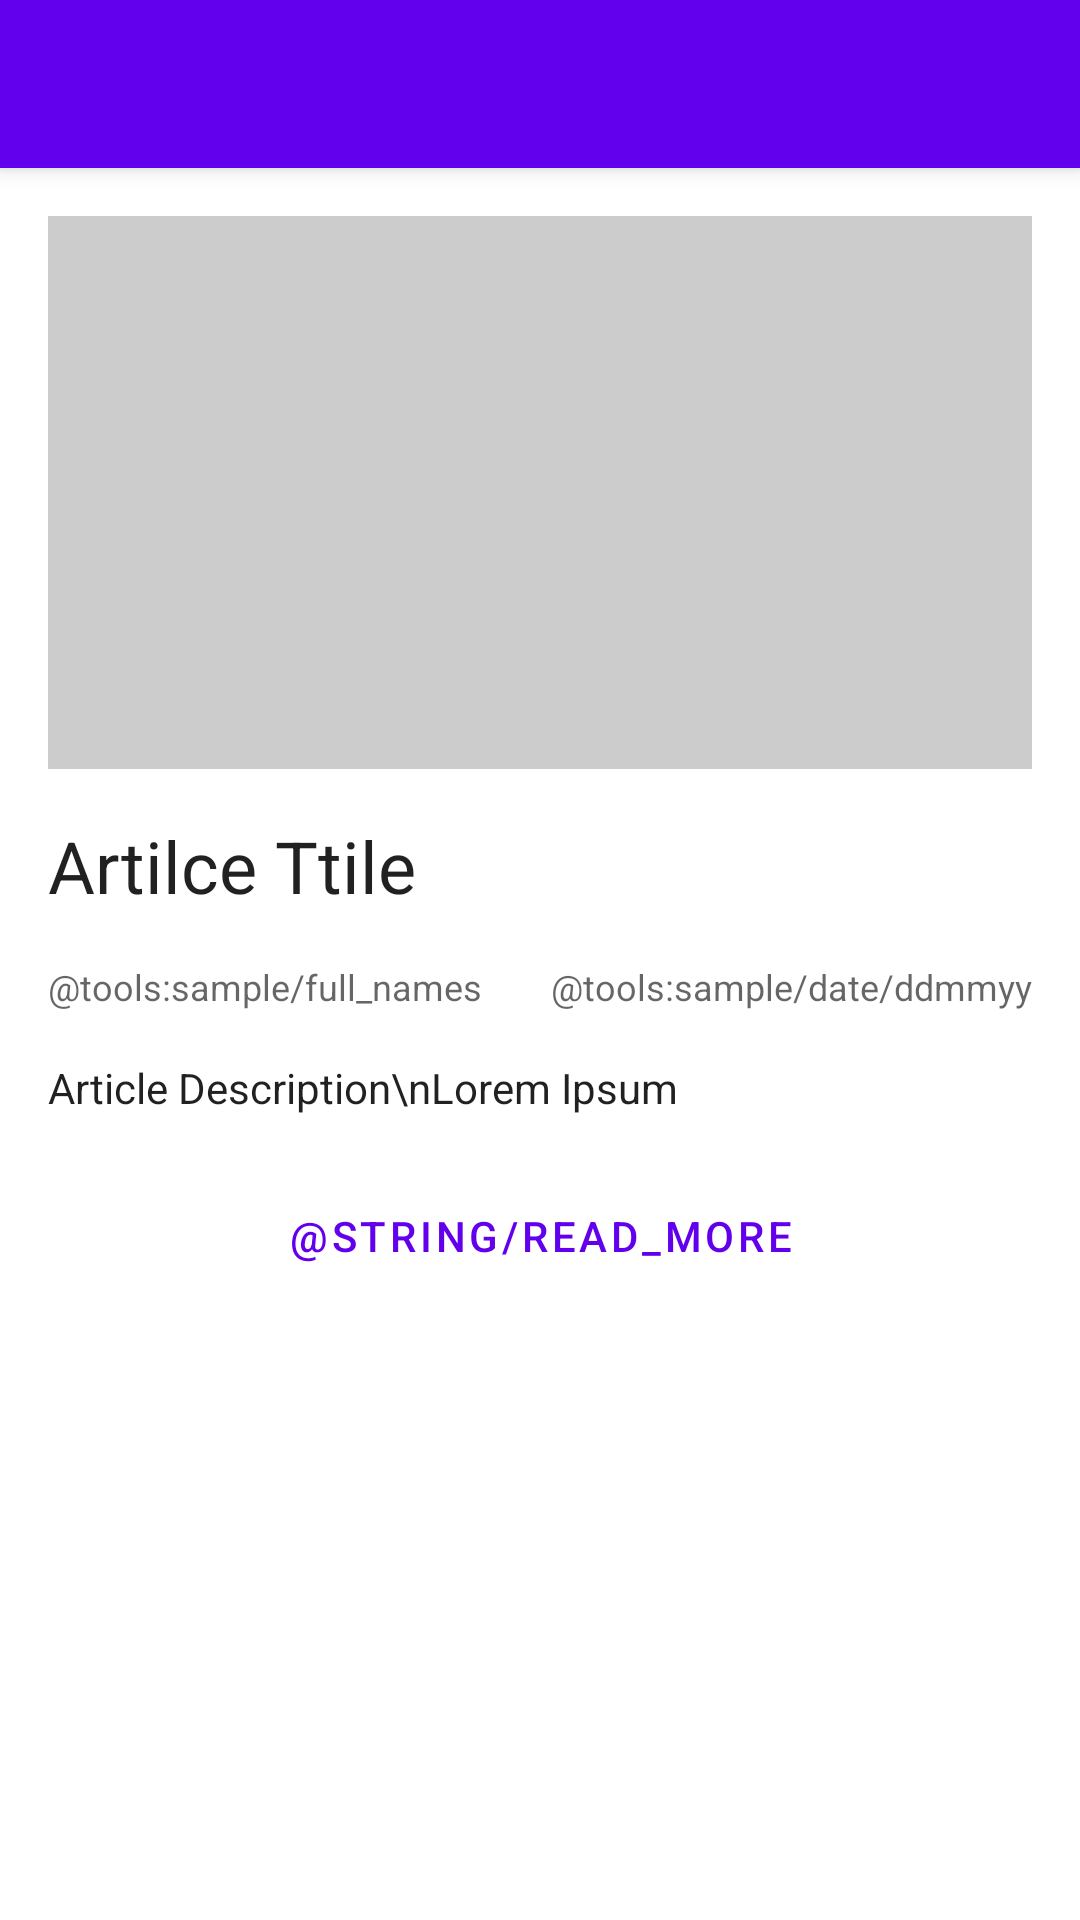

Write the Android layout XML for this screen, with the resource values it uses.
<!-- AndroidManifest.xml: application theme Theme.NewsReader -->
<!-- res/layout/detail_fragment.xml -->
<?xml version="1.0" encoding="utf-8"?>
<androidx.coordinatorlayout.widget.CoordinatorLayout xmlns:android="http://schemas.android.com/apk/res/android"
    xmlns:app="http://schemas.android.com/apk/res-auto"
    xmlns:tools="http://schemas.android.com/tools"
    android:id="@+id/main"
    android:layout_width="match_parent"
    android:layout_height="match_parent"
    tools:context=".ui.detail.DetailFragment">

    <com.google.android.material.appbar.AppBarLayout
        android:layout_width="match_parent"
        android:layout_height="wrap_content">

        <com.google.android.material.appbar.MaterialToolbar
            android:id="@+id/topAppBar"
            style="@style/Widget.MaterialComponents.Toolbar.Primary"
            android:layout_width="match_parent"
            android:layout_height="?attr/actionBarSize"
            tools:title="Article" />

    </com.google.android.material.appbar.AppBarLayout>

    <androidx.core.widget.NestedScrollView
        android:layout_width="match_parent"
        android:layout_height="match_parent"
        app:layout_behavior="@string/appbar_scrolling_view_behavior">

        <include
            android:id="@+id/body"
            layout="@layout/detail_fragment_body" />

    </androidx.core.widget.NestedScrollView>

</androidx.coordinatorlayout.widget.CoordinatorLayout>
<!-- res/layout/detail_fragment_body.xml (included above) -->
<?xml version="1.0" encoding="utf-8"?>
<androidx.constraintlayout.widget.ConstraintLayout xmlns:android="http://schemas.android.com/apk/res/android"
    xmlns:app="http://schemas.android.com/apk/res-auto"
    xmlns:tools="http://schemas.android.com/tools"
    android:paddingStart="16dp"
    android:paddingEnd="16dp"
    android:layout_width="match_parent"
    android:layout_height="wrap_content">

    <ImageView
        android:layout_marginTop="16dp"
        android:id="@+id/article_image"
        android:layout_width="match_parent"
        android:layout_height="0dp"
        android:src="@drawable/image_placeholder"
        android:scaleType="centerCrop"
        app:layout_constraintDimensionRatio="16:9"
        app:layout_constraintTop_toTopOf="parent"
        tools:src="@tools:sample/backgrounds/scenic" />

    <TextView
        android:layout_marginTop="16dp"
        app:layout_constraintTop_toBottomOf="@id/article_image"
        android:id="@+id/article_title"
        style="@style/TextAppearance.MaterialComponents.Headline5"
        tools:text="Artilce Ttile"
        android:layout_width="match_parent"
        android:layout_height="wrap_content" />

    <TextView
        app:layout_constraintTop_toBottomOf="@id/article_title"
        android:id="@+id/article_author"
        android:layout_marginTop="16dp"
        style="@style/TextAppearance.AppCompat.Caption"
        tools:text="@tools:sample/full_names"
        app:layout_constraintStart_toStartOf="parent"
        app:layout_constraintEnd_toStartOf="@id/article_published_date"
        android:layout_width="0dp"
        android:layout_marginEnd="16dp"
        android:ellipsize="end"
        android:maxLines="1"
        android:layout_height="wrap_content" />

    <TextView
        app:layout_constraintTop_toBottomOf="@id/article_title"
        android:id="@+id/article_published_date"
        android:layout_marginTop="16dp"
        style="@style/TextAppearance.AppCompat.Caption"
        tools:text="@tools:sample/date/ddmmyy"
        app:layout_constraintEnd_toEndOf="parent"
        android:layout_width="wrap_content"
        android:layout_height="wrap_content" />

    <TextView
        app:layout_constraintTop_toBottomOf="@id/article_author"
        android:id="@+id/article_description"
        android:layout_marginTop="16dp"
        style="@style/TextAppearance.AppCompat.Body1"
        tools:text="Article Description\nLorem Ipsum"
        android:layout_width="match_parent"
        android:layout_height="wrap_content" />

    <Button
        android:text="@string/read_more"
        style="@style/Widget.MaterialComponents.Button.TextButton"
        android:layout_marginTop="16dp"
        app:layout_constraintTop_toBottomOf="@id/article_description"
        android:id="@+id/button_read_more"
        android:layout_width="match_parent"
        android:layout_height="wrap_content" />

</androidx.constraintlayout.widget.ConstraintLayout>
<!-- resources referenced by this layout -->
<resources>
  <!-- drawable image_placeholder (drawable) -->
  <?xml version="1.0" encoding="utf-8"?>
  <shape xmlns:android="http://schemas.android.com/apk/res/android">
      <solid android:color="#CCCCCC" />
  </shape>
  <style name="Theme.NewsReader" parent="Theme.MaterialComponents.DayNight.DarkActionBar">
          
          <item name="colorPrimary">@color/purple_500</item>
          <item name="colorPrimaryVariant">@color/purple_700</item>
          <item name="colorOnPrimary">@color/white</item>
          
          <item name="colorSecondary">@color/teal_200</item>
          <item name="colorSecondaryVariant">@color/teal_700</item>
          <item name="colorOnSecondary">@color/black</item>
          
          <item name="android:statusBarColor" tools:targetApi="l">?attr/colorPrimaryVariant</item>
          
      </style>
  <!-- not gathered from this repository: default colours our renderer supplied (Android Studio template values) -->
  <color name="purple_500">#FF6200EE</color>
  <color name="purple_700">#FF3700B3</color>
  <color name="teal_200">#FF03DAC5</color>
  <color name="teal_700">#FF018786</color>
  <color name="black">#FF000000</color>
  <color name="white">#FFFFFFFF</color>
</resources>
